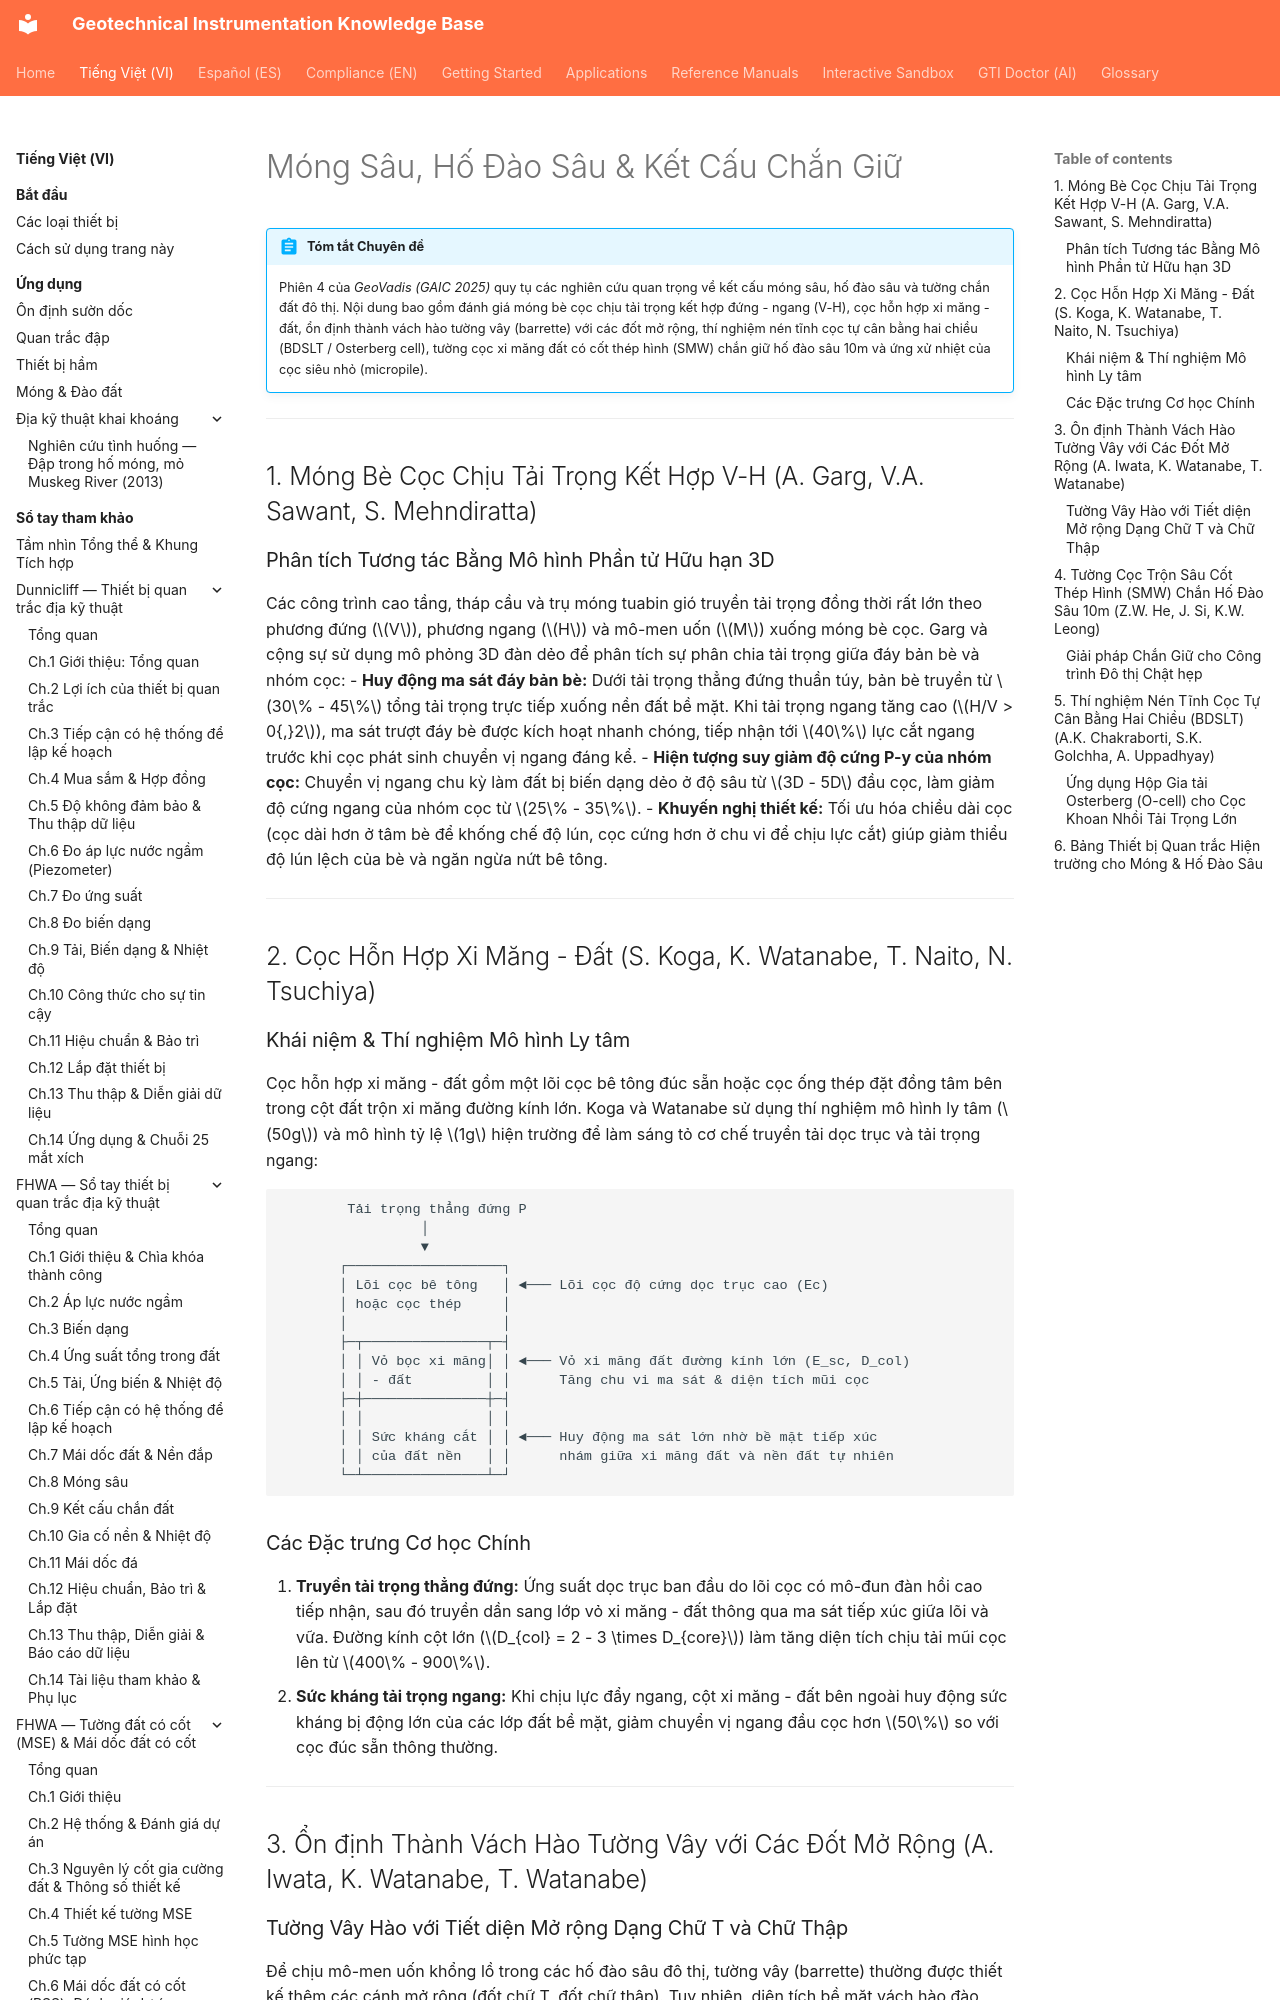

repository: geoinst/geoinst.github.io · page: vi/reference-manuals/geovadis/chapter-05-foundations-deep-excavation/index.html · generator: mkdocs

---
lang: vi
lang_alt: reference-manuals/geovadis/chapter-05-foundations-deep-excavation/
---

# Móng Sâu, Hố Đào Sâu & Kết Cấu Chắn Giữ

!!! abstract "Tóm tắt Chuyên đề"
    Phiên 4 của *GeoVadis (GAIC 2025)* quy tụ các nghiên cứu quan trọng về kết cấu móng sâu, hố đào sâu và tường chắn đất đô thị. Nội dung bao gồm đánh giá móng bè cọc chịu tải trọng kết hợp đứng - ngang (V-H), cọc hỗn hợp xi măng - đất, ổn định thành vách hào tường vây (barrette) với các đốt mở rộng, thí nghiệm nén tĩnh cọc tự cân bằng hai chiều (BDSLT / Osterberg cell), tường cọc xi măng đất có cốt thép hình (SMW) chắn giữ hố đào sâu 10m và ứng xử nhiệt của cọc siêu nhỏ (micropile).

---

## 1. Móng Bè Cọc Chịu Tải Trọng Kết Hợp V-H (A. Garg, V.A. Sawant, S. Mehndiratta)
